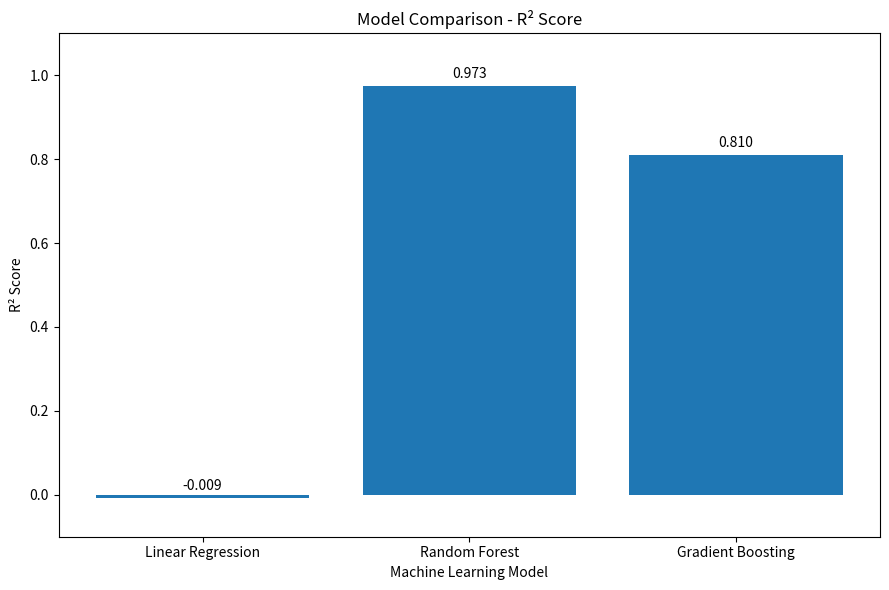

Here is the Python script that generated this plot:
import matplotlib.pyplot as plt


# Model performance from time-based evaluation
models = [
    "Linear Regression",
    "Random Forest",
    "Gradient Boosting"
]

r2_scores = [
    -0.008588,
    0.973421,
    0.809769
]


# Create chart
plt.figure(figsize=(9, 6))

bars = plt.bar(models, r2_scores)

plt.title("Model Comparison - R² Score")
plt.xlabel("Machine Learning Model")
plt.ylabel("R² Score")

plt.ylim(-0.1, 1.1)

# Display values above bars
for bar, score in zip(bars, r2_scores):

    plt.text(
        bar.get_x() + bar.get_width() / 2,
        score + 0.02,
        f"{score:.3f}",
        ha="center"
    )


plt.tight_layout()

# Save chart
plt.savefig("model_comparison_r2.png", dpi=300)

plt.show()
